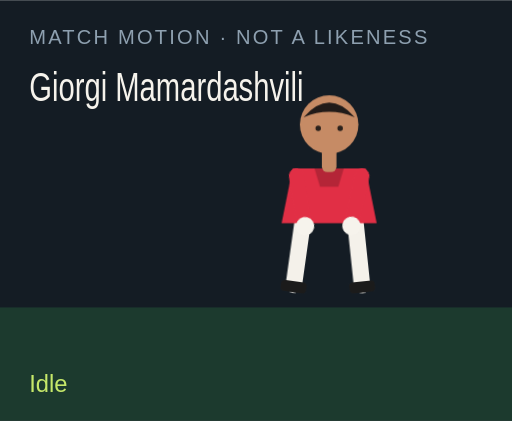
t = 0.00 s
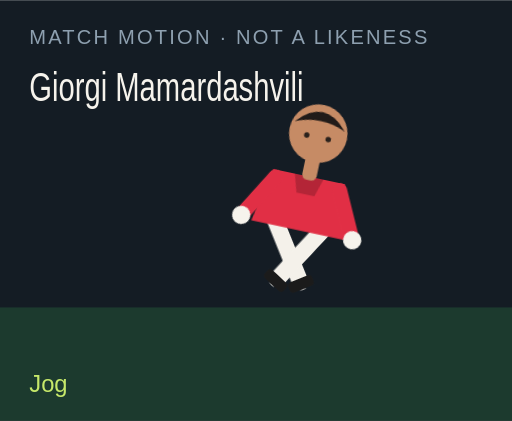
t = 1.50 s
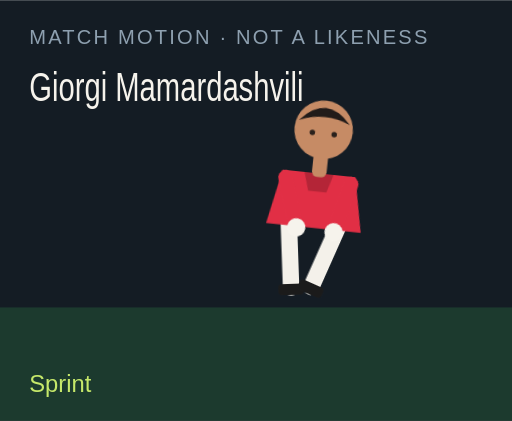
t = 3.00 s
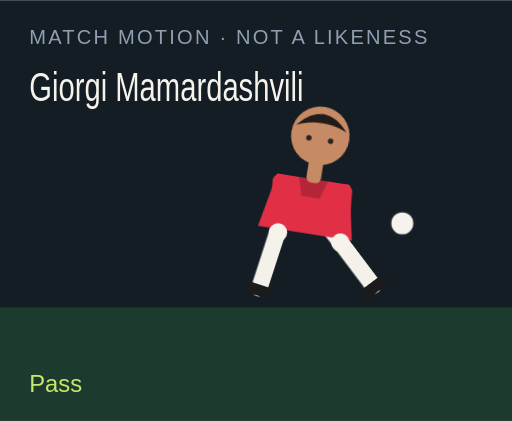
t = 4.50 s
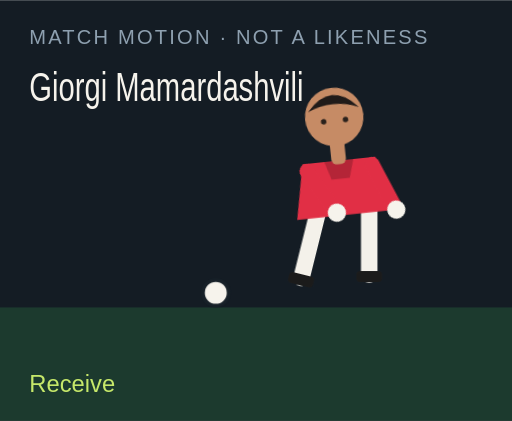
t = 6.00 s
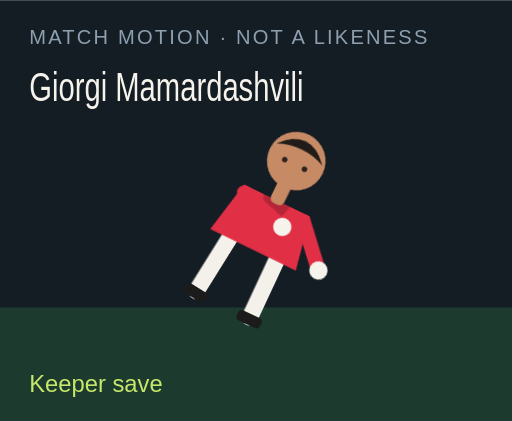
t = 7.50 s

The animated SVG that drew these frames (rendered in a browser with its animation timeline set to each time). Animation: 18 CSS @keyframes rules; one cycle of 9.00 s, repeats indefinitely.

<?xml version="1.0" encoding="UTF-8"?>
<svg xmlns="http://www.w3.org/2000/svg" viewBox="0 0 280 230" role="img">
  <style>@media (prefers-reduced-motion: reduce){animate,animateTransform{display:none}}</style>
  <rect width="280" height="230" fill="#141c24"/>
  <rect y="168" width="280" height="62" fill="#1c3a2e"/>
  <text x="16" y="24" fill="#8ea0b0" font-family="Arial,sans-serif" font-size="11" letter-spacing="1.2">MATCH MOTION · NOT A LIKENESS</text>
  <text x="16" y="55" fill="#f6f3ec" font-family="Impact,sans-serif" font-size="22" textLength="150" lengthAdjust="spacingAndGlyphs">Giorgi Mamardashvili</text>
  <circle r="7" fill="#f6f3ec" stroke="#172028" stroke-width="2" id="motion-15198" cx="150" cy="160" opacity="0">
    
    
    
  </circle>
  <g transform="translate(132 40)">
    <g id="motion-15220" transform="rotate(0 48 90)">
      
      <g id="motion-15222" transform="translate(0 0)">
        
        <g transform="translate(34 78)"><g id="motion-15224" transform="rotate(8)"><path d="M0 0 V38" stroke="#f4f1ea" stroke-width="9" stroke-linecap="round"/><rect x="-7" y="36" width="14" height="6" rx="2" fill="#1b1b1b"/></g></g>
        <g transform="translate(62 78)"><g id="motion-15226" transform="rotate(-6)"><path d="M0 0 V38" stroke="#f4f1ea" stroke-width="9" stroke-linecap="round"/><rect x="-7" y="36" width="14" height="6" rx="2" fill="#1b1b1b"/></g></g>
        <path d="M28 52 h40 l6 30 H22 Z" fill="#e12f45"/>
        <path d="M40 52 h16 l-3 10 H43 Z" fill="#000" opacity=".2"/>
        <g transform="translate(30 56)"><g id="motion-15228" transform="rotate(-10)"><path d="M0 0 V28" stroke="#e12f45" stroke-width="8" stroke-linecap="round"/><circle cx="0" cy="28" r="5" fill="#f6f3ec"/></g></g>
        <g transform="translate(66 56)"><g id="motion-15230" transform="rotate(12)"><path d="M0 0 V28" stroke="#e12f45" stroke-width="8" stroke-linecap="round"/><circle cx="0" cy="28" r="5" fill="#f6f3ec"/></g></g>
        <rect x="44" y="40" width="8" height="14" rx="3" fill="#c68b65"/>
        <circle cx="48" cy="28" r="16" fill="#c68b65"/>
        <path d="M34 24 Q48 8 62 24 Q48 18 34 24" fill="#211b19"/>
        <circle cx="42" cy="30" r="1.5" fill="#2a211c"/><circle cx="54" cy="30" r="1.5" fill="#2a211c"/>
      </g>
    </g>
  </g>
  <text x="16" y="214" fill="#c6e86a" font-family="Arial,sans-serif" font-size="13" opacity="1" id="motion-15202">Idle</text><text x="16" y="214" fill="#c6e86a" font-family="Arial,sans-serif" font-size="13" opacity="0" id="motion-15204">Jog</text><text x="16" y="214" fill="#c6e86a" font-family="Arial,sans-serif" font-size="13" opacity="0" id="motion-15206">Sprint</text><text x="16" y="214" fill="#c6e86a" font-family="Arial,sans-serif" font-size="13" opacity="0" id="motion-15208">Dribble</text><text x="16" y="214" fill="#c6e86a" font-family="Arial,sans-serif" font-size="13" opacity="0" id="motion-15210">Pass</text><text x="16" y="214" fill="#c6e86a" font-family="Arial,sans-serif" font-size="13" opacity="0" id="motion-15212">Shoot</text><text x="16" y="214" fill="#c6e86a" font-family="Arial,sans-serif" font-size="13" opacity="0" id="motion-15214">Receive</text><text x="16" y="214" fill="#c6e86a" font-family="Arial,sans-serif" font-size="13" opacity="0" id="motion-15216">Keeper save</text><text x="16" y="214" fill="#c6e86a" font-family="Arial,sans-serif" font-size="13" opacity="0" id="motion-15218">Gloves up</text>
<style>@keyframes track-15199{0%{cx:150px}11.1%{cx:156px}22.2%{cx:164px}33.300000000000004%{cx:142px}44.4%{cx:190px}55.60000000000001%{cx:250px}66.7%{cx:118px}77.8%{cx:150px}88.9%{cx:150px}100%{cx:150px}}@keyframes track-15200{0%{cy:160px}11.1%{cy:158px}22.2%{cy:154px}33.300000000000004%{cy:156px}44.4%{cy:148px}55.60000000000001%{cy:96px}66.7%{cy:160px}77.8%{cy:160px}88.9%{cy:160px}100%{cy:160px}}@keyframes track-15201{0%{opacity:0}11.1%{opacity:0}22.2%{opacity:0}33.300000000000004%{opacity:1}44.4%{opacity:1}55.60000000000001%{opacity:1}66.7%{opacity:1}77.8%{opacity:0}88.9%{opacity:0}100%{opacity:0}}@keyframes track-15203{0%{opacity:1}11.1%{opacity:0}22.2%{opacity:0}33.300000000000004%{opacity:0}44.4%{opacity:0}55.60000000000001%{opacity:0}66.7%{opacity:0}77.8%{opacity:0}88.9%{opacity:0}100%{opacity:1}}@keyframes track-15205{0%{opacity:0}11.1%{opacity:1}22.2%{opacity:0}33.300000000000004%{opacity:0}44.4%{opacity:0}55.60000000000001%{opacity:0}66.7%{opacity:0}77.8%{opacity:0}88.9%{opacity:0}100%{opacity:0}}@keyframes track-15207{0%{opacity:0}11.1%{opacity:0}22.2%{opacity:1}33.300000000000004%{opacity:0}44.4%{opacity:0}55.60000000000001%{opacity:0}66.7%{opacity:0}77.8%{opacity:0}88.9%{opacity:0}100%{opacity:0}}@keyframes track-15209{0%{opacity:0}11.1%{opacity:0}22.2%{opacity:0}33.300000000000004%{opacity:1}44.4%{opacity:0}55.60000000000001%{opacity:0}66.7%{opacity:0}77.8%{opacity:0}88.9%{opacity:0}100%{opacity:0}}@keyframes track-15211{0%{opacity:0}11.1%{opacity:0}22.2%{opacity:0}33.300000000000004%{opacity:0}44.4%{opacity:1}55.60000000000001%{opacity:0}66.7%{opacity:0}77.8%{opacity:0}88.9%{opacity:0}100%{opacity:0}}@keyframes track-15213{0%{opacity:0}11.1%{opacity:0}22.2%{opacity:0}33.300000000000004%{opacity:0}44.4%{opacity:0}55.60000000000001%{opacity:1}66.7%{opacity:0}77.8%{opacity:0}88.9%{opacity:0}100%{opacity:0}}@keyframes track-15215{0%{opacity:0}11.1%{opacity:0}22.2%{opacity:0}33.300000000000004%{opacity:0}44.4%{opacity:0}55.60000000000001%{opacity:0}66.7%{opacity:1}77.8%{opacity:0}88.9%{opacity:0}100%{opacity:0}}@keyframes track-15217{0%{opacity:0}11.1%{opacity:0}22.2%{opacity:0}33.300000000000004%{opacity:0}44.4%{opacity:0}55.60000000000001%{opacity:0}66.7%{opacity:0}77.8%{opacity:1}88.9%{opacity:0}100%{opacity:0}}@keyframes track-15219{0%{opacity:0}11.1%{opacity:0}22.2%{opacity:0}33.300000000000004%{opacity:0}44.4%{opacity:0}55.60000000000001%{opacity:0}66.7%{opacity:0}77.8%{opacity:0}88.9%{opacity:1}100%{opacity:0}}@keyframes track-15221{0%{transform:rotate(0deg)}11.1%{transform:rotate(8deg)}22.2%{transform:rotate(16deg)}33.300000000000004%{transform:rotate(6deg)}44.4%{transform:rotate(4deg)}55.60000000000001%{transform:rotate(14deg)}66.7%{transform:rotate(-6deg)}77.8%{transform:rotate(52deg)}88.9%{transform:rotate(0deg)}100%{transform:rotate(0deg)}}@keyframes track-15223{0%{transform:translate(0px,0px)}11.1%{transform:translate(0px,-3px)}22.2%{transform:translate(0px,-6px)}33.300000000000004%{transform:translate(0px,-2px)}44.4%{transform:translate(0px,2px)}55.60000000000001%{transform:translate(0px,-4px)}66.7%{transform:translate(0px,1px)}77.8%{transform:translate(0px,16px)}88.9%{transform:translate(0px,-12px)}100%{transform:translate(0px,0px)}}@keyframes track-15225{0%{transform:rotate(8deg)}11.1%{transform:rotate(-26deg)}22.2%{transform:rotate(-42deg)}33.300000000000004%{transform:rotate(-8deg)}44.4%{transform:rotate(6deg)}55.60000000000001%{transform:rotate(12deg)}66.7%{transform:rotate(20deg)}77.8%{transform:rotate(18deg)}88.9%{transform:rotate(-6deg)}100%{transform:rotate(8deg)}}@keyframes track-15227{0%{transform:rotate(-6deg)}11.1%{transform:rotate(24deg)}22.2%{transform:rotate(38deg)}33.300000000000004%{transform:rotate(18deg)}44.4%{transform:rotate(-38deg)}55.60000000000001%{transform:rotate(-54deg)}66.7%{transform:rotate(6deg)}77.8%{transform:rotate(-8deg)}88.9%{transform:rotate(6deg)}100%{transform:rotate(-6deg)}}@keyframes track-15229{0%{transform:rotate(-10deg)}11.1%{transform:rotate(24deg)}22.2%{transform:rotate(36deg)}33.300000000000004%{transform:rotate(-18deg)}44.4%{transform:rotate(10deg)}55.60000000000001%{transform:rotate(-24deg)}66.7%{transform:rotate(-30deg)}77.8%{transform:rotate(-70deg)}88.9%{transform:rotate(-78deg)}100%{transform:rotate(-10deg)}}@keyframes track-15231{0%{transform:rotate(12deg)}11.1%{transform:rotate(-20deg)}22.2%{transform:rotate(-32deg)}33.300000000000004%{transform:rotate(14deg)}44.4%{transform:rotate(-26deg)}55.60000000000001%{transform:rotate(18deg)}66.7%{transform:rotate(-22deg)}77.8%{transform:rotate(-8deg)}88.9%{transform:rotate(-78deg)}100%{transform:rotate(12deg)}}@media(prefers-reduced-motion:no-preference){#motion-15198{animation:track-15199 9s linear infinite both,track-15200 9s linear infinite both,track-15201 9s steps(1,end) infinite both}#motion-15202{animation:track-15203 9s steps(1,end) infinite both}#motion-15204{animation:track-15205 9s steps(1,end) infinite both}#motion-15206{animation:track-15207 9s steps(1,end) infinite both}#motion-15208{animation:track-15209 9s steps(1,end) infinite both}#motion-15210{animation:track-15211 9s steps(1,end) infinite both}#motion-15212{animation:track-15213 9s steps(1,end) infinite both}#motion-15214{animation:track-15215 9s steps(1,end) infinite both}#motion-15216{animation:track-15217 9s steps(1,end) infinite both}#motion-15218{animation:track-15219 9s steps(1,end) infinite both}#motion-15220{animation:track-15221 9s linear infinite both}#motion-15222{animation:track-15223 9s linear infinite both}#motion-15224{animation:track-15225 9s linear infinite both}#motion-15226{animation:track-15227 9s linear infinite both}#motion-15228{animation:track-15229 9s linear infinite both}#motion-15230{animation:track-15231 9s linear infinite both}}</style></svg>
